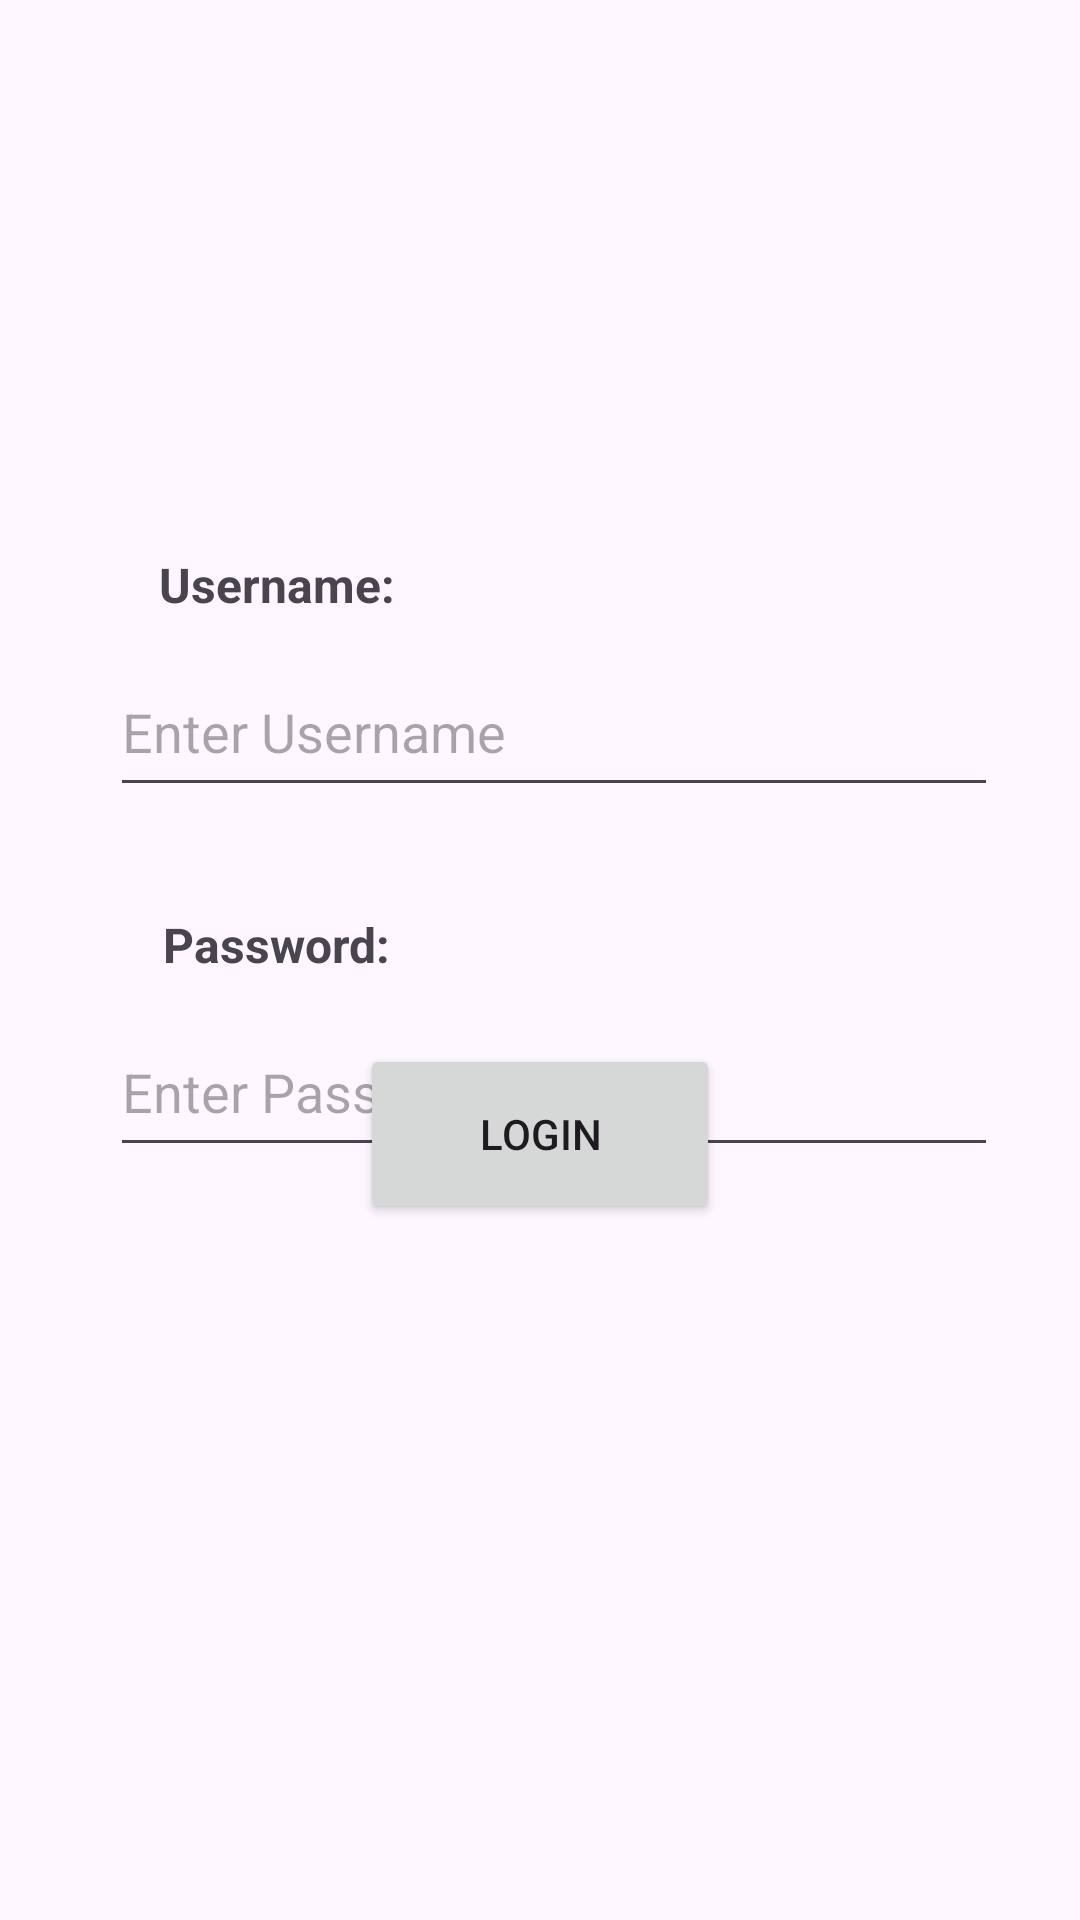

The Android layout XML behind this screen, and the referenced resources:
<!-- AndroidManifest.xml: application theme Theme.SleepyHollow -->
<!-- res/layout/activity_main.xml -->
<?xml version="1.0" encoding="utf-8"?>
<androidx.constraintlayout.widget.ConstraintLayout xmlns:android="http://schemas.android.com/apk/res/android"
    xmlns:app="http://schemas.android.com/apk/res-auto"
    xmlns:tools="http://schemas.android.com/tools"
    android:id="@+id/main"
    android:layout_width="match_parent"
    android:layout_height="match_parent"
    tools:context=".MainActivity">

    <EditText
        android:id="@+id/passwordText"
        android:layout_width="296dp"
        android:layout_height="53dp"
        android:layout_marginTop="336dp"
        android:ems="10"
        android:hint="Enter Password"
        android:inputType="text"
        app:layout_constraintEnd_toEndOf="parent"
        app:layout_constraintHorizontal_bias="0.573"
        app:layout_constraintStart_toStartOf="parent"
        app:layout_constraintTop_toTopOf="parent" />

    <EditText
        android:id="@+id/usernameText"
        android:layout_width="296dp"
        android:layout_height="53dp"
        android:layout_marginTop="216dp"
        android:ems="10"
        android:hint="Enter Username"
        android:inputType="text"
        app:layout_constraintEnd_toEndOf="parent"
        app:layout_constraintHorizontal_bias="0.573"
        app:layout_constraintStart_toStartOf="parent"
        app:layout_constraintTop_toTopOf="parent" />

    <TextView
        android:id="@+id/textView3"
        android:layout_width="wrap_content"
        android:layout_height="wrap_content"
        android:layout_marginTop="304dp"
        android:text="Password:"
        android:textSize="16sp"
        android:textStyle="bold"
        app:layout_constraintEnd_toEndOf="parent"
        app:layout_constraintHorizontal_bias="0.191"
        app:layout_constraintStart_toStartOf="parent"
        app:layout_constraintTop_toTopOf="parent" />

    <TextView
        android:id="@+id/textView2"
        android:layout_width="wrap_content"
        android:layout_height="wrap_content"
        android:layout_marginTop="184dp"
        android:text="Username:"
        android:textSize="16sp"
        android:textStyle="bold"
        app:layout_constraintEnd_toEndOf="parent"
        app:layout_constraintHorizontal_bias="0.188"
        app:layout_constraintStart_toStartOf="parent"
        app:layout_constraintTop_toTopOf="parent" />

    <Button
        android:id="@+id/loginButton"
        android:layout_width="120dp"
        android:layout_height="60dp"
        android:layout_marginBottom="232dp"
        android:text="Login"
        app:layout_constraintBottom_toBottomOf="parent"
        app:layout_constraintEnd_toEndOf="parent"
        app:layout_constraintStart_toStartOf="parent" />

</androidx.constraintlayout.widget.ConstraintLayout>
<!-- resources referenced by this layout -->
<resources>
  <style name="Theme.SleepyHollow" parent="Base.Theme.SleepyHollow" />
  <style name="Base.Theme.SleepyHollow" parent="Theme.Material3.DayNight.NoActionBar">
          
          
      </style>
</resources>
